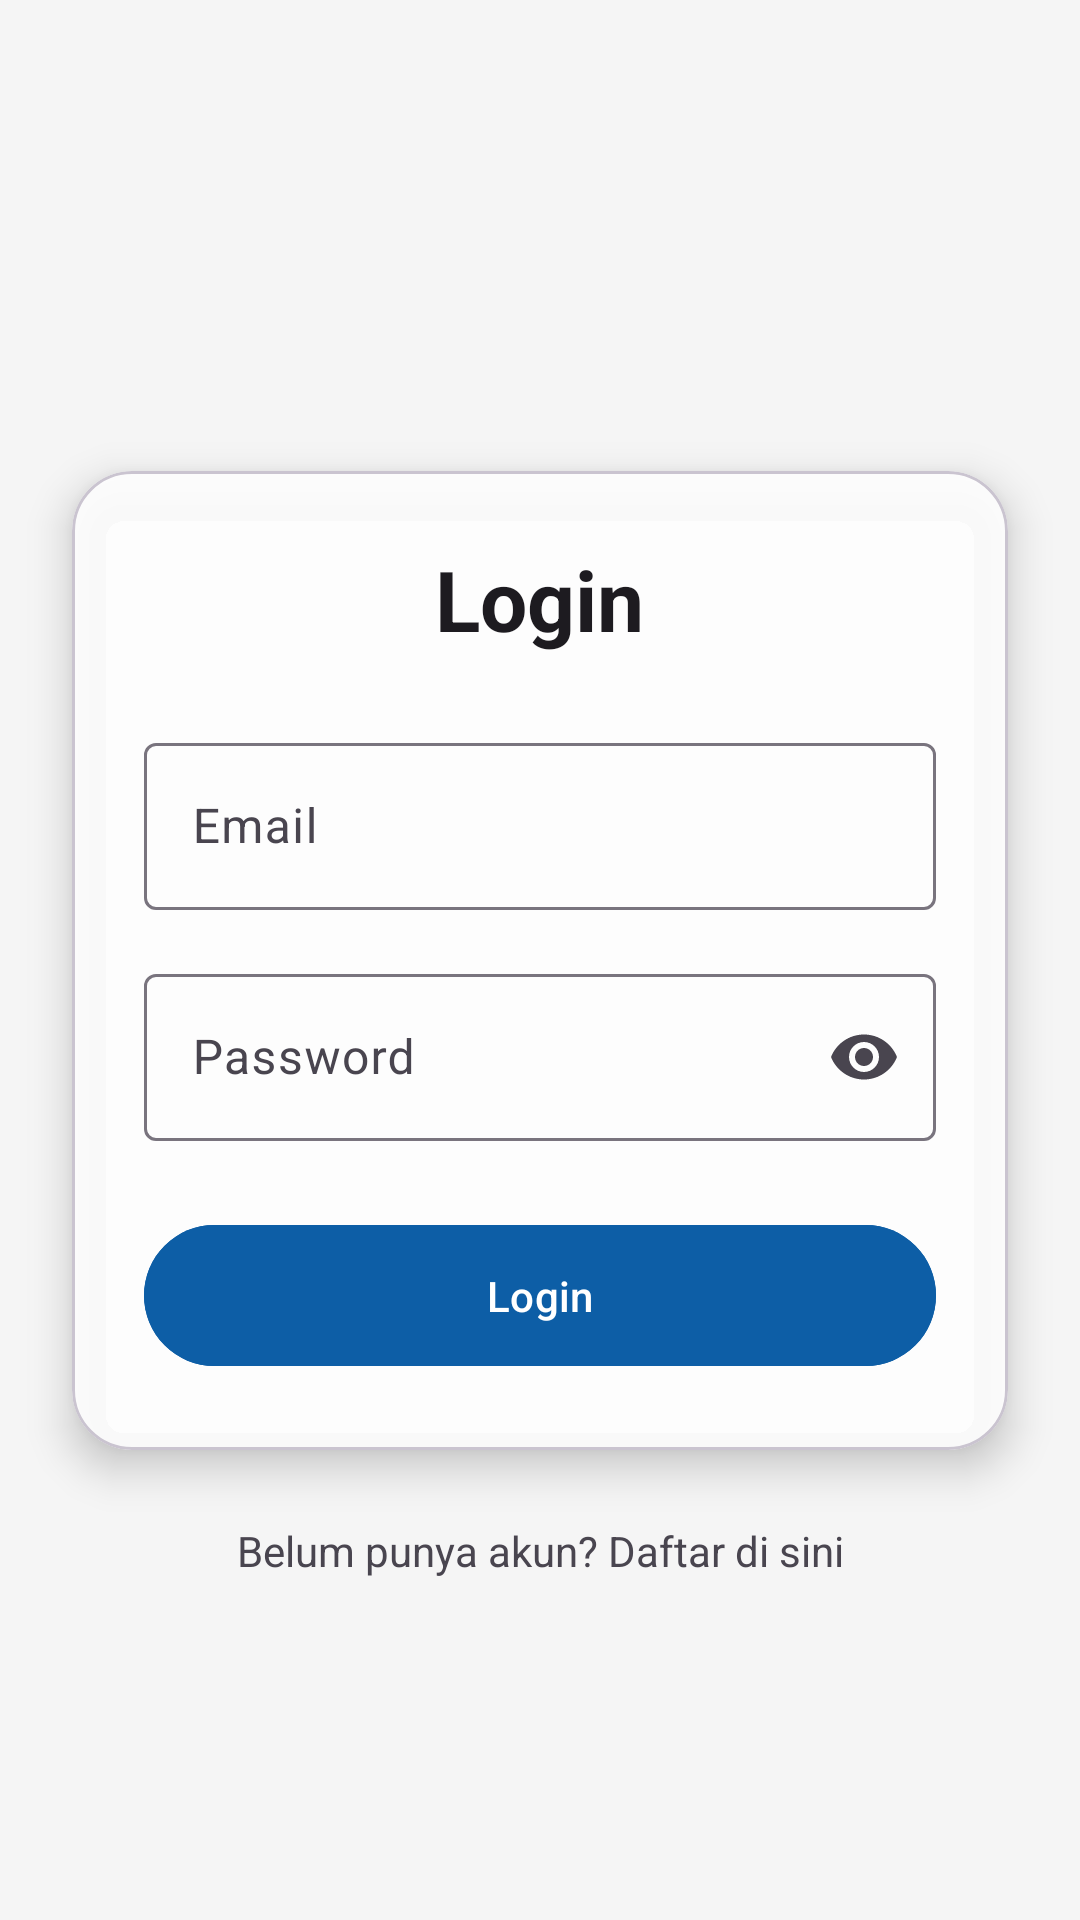

This screen was rendered from an Android layout file. Write that file and the resources it references.
<!-- AndroidManifest.xml: application theme Theme.KampoengITApp -->
<!-- res/layout/activity_login.xml -->
<?xml version="1.0" encoding="utf-8"?>
<androidx.constraintlayout.widget.ConstraintLayout
    xmlns:android="http://schemas.android.com/apk/res/android"
    xmlns:app="http://schemas.android.com/apk/res-auto"
    xmlns:tools="http://schemas.android.com/tools"
    android:layout_width="match_parent"
    android:layout_height="match_parent"
    android:background="#F5F5F5"
    tools:context=".LoginActivity">



    <com.google.android.material.card.MaterialCardView
        android:id="@+id/login_card"
        android:layout_width="0dp"
        android:layout_height="wrap_content"
        app:cardCornerRadius="20dp"
        app:cardElevation="8dp"
        app:layout_constraintTop_toTopOf="parent"
        app:layout_constraintBottom_toBottomOf="parent"
        app:layout_constraintStart_toStartOf="parent"
        app:layout_constraintEnd_toEndOf="parent"
        android:layout_marginStart="24dp"
        android:layout_marginEnd="24dp"
        app:cardBackgroundColor="@color/card_background_transparent"> <LinearLayout
        android:layout_width="match_parent"
        android:layout_height="wrap_content"
        android:orientation="vertical"
        android:padding="24dp">




        <TextView
            android:layout_width="wrap_content"
            android:layout_height="wrap_content"
            android:text="Login"
            android:textAppearance="@style/TextAppearance.Material3.HeadlineMedium"
            android:textStyle="bold"
            android:layout_gravity="center_horizontal"
            android:layout_marginBottom="24dp"/>

        <com.google.android.material.textfield.TextInputLayout
            android:id="@+id/email_input_layout"
            style="@style/Widget.Material3.TextInputLayout.OutlinedBox"
            android:layout_width="match_parent"
            android:layout_height="wrap_content"
            android:hint="Email"
            app:startIconDrawable="@drawable/ic_mail">
            <com.google.android.material.textfield.TextInputEditText
                android:id="@+id/email_edit_text"
                android:layout_width="match_parent"
                android:layout_height="wrap_content"
                android:inputType="textEmailAddress" />
        </com.google.android.material.textfield.TextInputLayout>

        <com.google.android.material.textfield.TextInputLayout
            android:id="@+id/password_input_layout"
            style="@style/Widget.Material3.TextInputLayout.OutlinedBox"
            android:layout_width="match_parent"
            android:layout_height="wrap_content"
            android:hint="Password"
            android:layout_marginTop="16dp"
            app:startIconDrawable="@drawable/ic_lock"
            app:endIconMode="password_toggle">
            <com.google.android.material.textfield.TextInputEditText
                android:id="@+id/password_edit_text"
                android:layout_width="match_parent"
                android:layout_height="wrap_content"
                android:inputType="textPassword" />
        </com.google.android.material.textfield.TextInputLayout>

        <com.google.android.material.button.MaterialButton
            android:id="@+id/login_button"
            android:layout_width="match_parent"
            android:layout_height="wrap_content"
            android:text="Login"
            android:backgroundTint="@color/login_button_blue"
            android:paddingVertical="14dp"
            android:layout_marginTop="24dp" />
    </LinearLayout>

    </com.google.android.material.card.MaterialCardView>

    <TextView
        android:id="@+id/register_link_text"
        android:layout_width="wrap_content"
        android:layout_height="wrap_content"
        android:text="Belum punya akun? Daftar di sini"
        android:layout_marginTop="24dp"
        app:layout_constraintTop_toBottomOf="@id/login_card"
        app:layout_constraintStart_toStartOf="parent"
        app:layout_constraintEnd_toEndOf="parent" />

</androidx.constraintlayout.widget.ConstraintLayout>
<!-- resources referenced by this layout -->
<resources>
  <color name="card_background_transparent">#E6FFFFFF</color>
  <color name="login_button_blue">#0D5EA6</color>
  <style name="Theme.KampoengITApp" parent="Base.Theme.KampoengITApp" />
  <style name="Base.Theme.KampoengITApp" parent="Theme.Material3.DayNight.NoActionBar">
          
          
      </style>
</resources>
